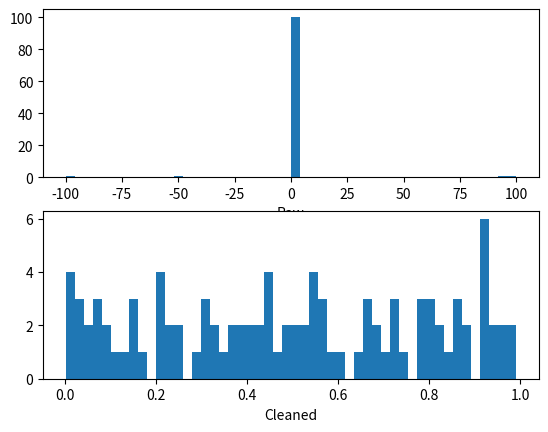

Python code for this plot: (Note: this script raises an exception after producing the figure.)

# coding: utf-8

# In[2]:


import numpy as np
import matplotlib.pyplot as plt


# In[3]:


def is_outlier(points, threshold=3.5):
    if len(points.shape) == 1:
        # Two dimensional numpy arrays are indexed using a[i,j]
        points = points[:,None]
    median = np.median(points, axis=0)
    # sum up the square value
    diff = np.sum((points - median)**2, axis=-1)
    diff = np.sqrt(diff)
    med_abs_deviation = np.median(diff)
    # compute modified z zone
    modified_z_score = 0.6745 * diff / med_abs_deviation 
    # return a mask for each outlier
    return modified_z_score > threshold


# In[4]:


x = np.random.random(100)


# In[5]:


buckets = 50


# In[6]:


x=np.r_[x,-49,95,100,-100]


# In[7]:


filterd=x[~is_outlier(x)]


# In[8]:


plt.figure()


# In[9]:


plt.subplot(211)
plt.hist(x, buckets)
plt.xlabel('Raw')


# In[11]:


plt.subplot(212)
plt.hist(filterd, buckets)
plt.xlabel('Cleaned')


# In[12]:


plt.show()


# In[2]:


# another way of identify outliers with scatter plots 
# fake up data
from pylab import *
spread = rand(50) * 100
center = ones(25) * 50
flier_high = rand(10) * 100 + 100
# numpy.array multiply -100 for each element
flier_low = rand(10) * -100
boxplot(data, 0, 'gx')


# In[ ]:





# In[10]:




